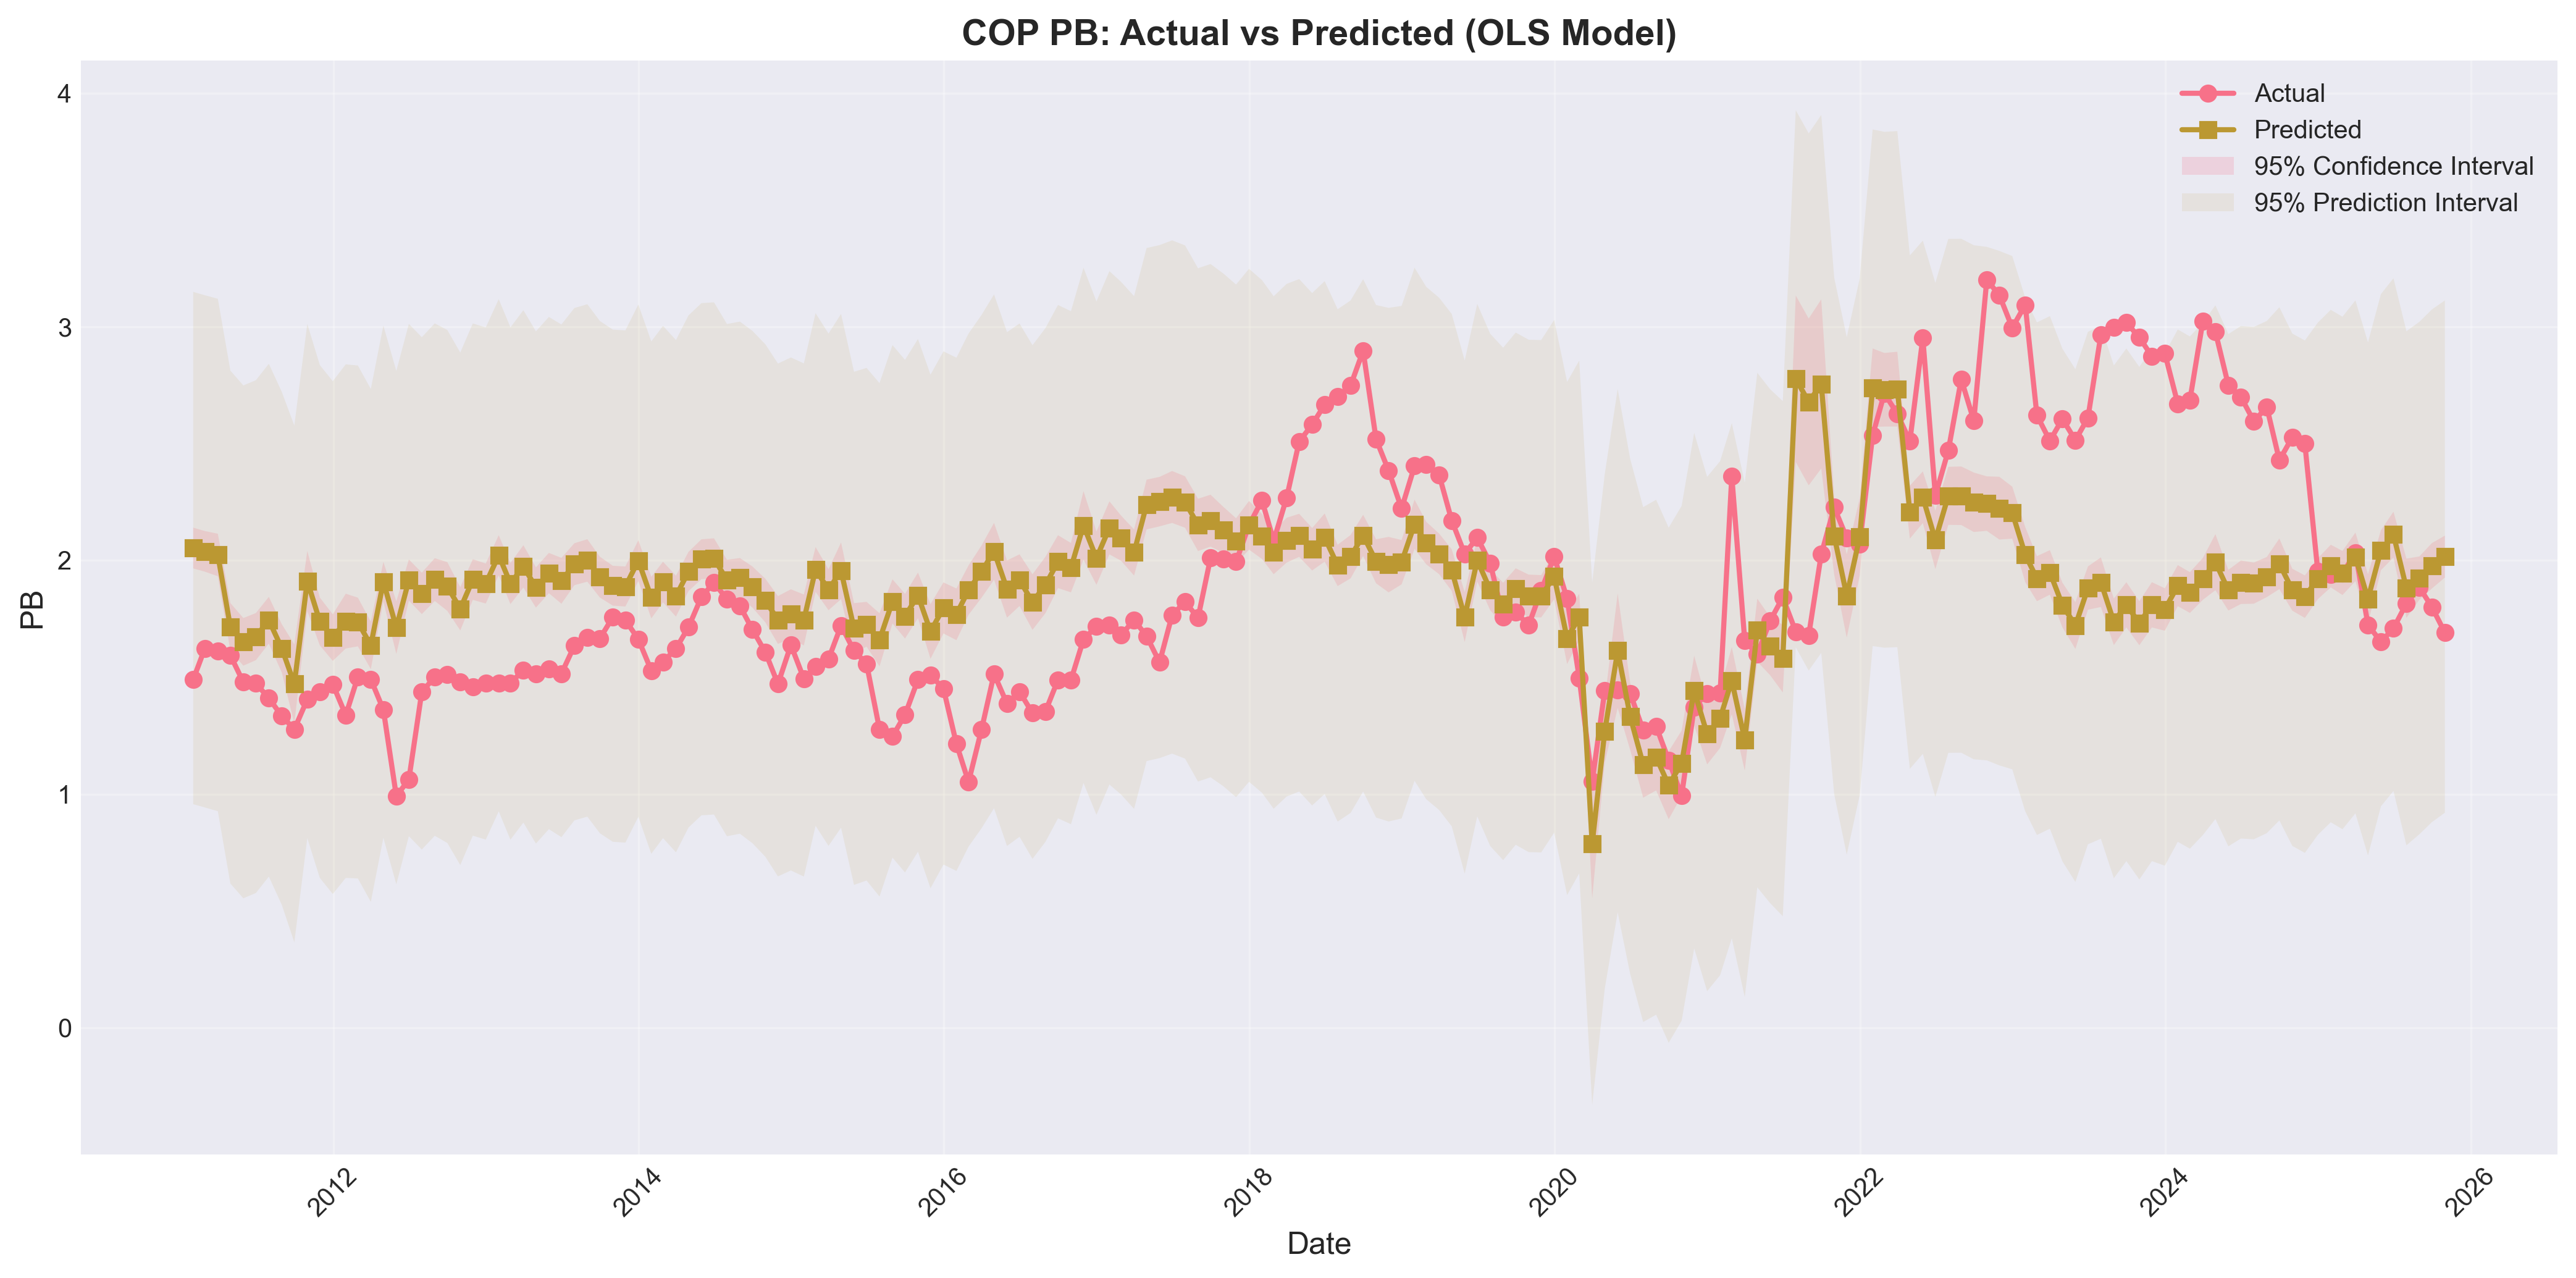

Source data for this figure (header and first rows):
date, pb, predicted, error, error_pct, conf_lower, conf_upper, pred_lower, pred_upper
2011-01-31, 1.49, 2.053, -0.5632, -37.8, 1.966, 2.14, 0.957, 3.15
2011-02-28, 1.624, 2.039, -0.4153, -25.57, 1.952, 2.126, 0.9427, 3.135
2011-03-31, 1.613, 2.023, -0.4102, -25.43, 1.932, 2.114, 0.9268, 3.12
2011-04-30, 1.594, 1.715, -0.1213, -7.613, 1.612, 1.818, 0.6173, 2.813
2011-05-31, 1.479, 1.652, -0.1725, -11.66, 1.55, 1.754, 0.5541, 2.749
2011-06-30, 1.474, 1.674, -0.2005, -13.6, 1.573, 1.775, 0.5766, 2.772
2011-07-31, 1.411, 1.744, -0.3335, -23.63, 1.644, 1.844, 0.6469, 2.842
2011-08-31, 1.334, 1.624, -0.2898, -21.72, 1.521, 1.727, 0.5261, 2.722
2011-09-30, 1.278, 1.471, -0.1939, -15.18, 1.302, 1.641, 0.3656, 2.577
2011-10-31, 1.405, 1.912, -0.5067, -36.06, 1.783, 2.041, 0.8116, 3.012
2011-11-30, 1.439, 1.739, -0.2998, -20.83, 1.636, 1.841, 0.6412, 2.836
2011-12-31, 1.47, 1.67, -0.1996, -13.58, 1.57, 1.769, 0.5725, 2.767
2012-01-31, 1.338, 1.74, -0.4024, -30.08, 1.623, 1.858, 0.6413, 2.84
2012-02-29, 1.502, 1.737, -0.2351, -15.66, 1.633, 1.841, 0.6389, 2.834
2012-03-31, 1.491, 1.636, -0.1455, -9.76, 1.535, 1.738, 0.5389, 2.734
2012-04-30, 1.361, 1.909, -0.5476, -40.22, 1.824, 1.994, 0.8129, 3.005
2012-05-31, 0.9914, 1.713, -0.7213, -72.76, 1.6, 1.825, 0.6141, 2.811
2012-06-30, 1.062, 1.916, -0.8541, -80.42, 1.828, 2.004, 0.8198, 3.013
2012-07-31, 1.438, 1.859, -0.4209, -29.26, 1.77, 1.948, 0.7628, 2.956
2012-08-31, 1.5, 1.918, -0.4178, -27.85, 1.827, 2.01, 0.8215, 3.015
2012-09-30, 1.511, 1.889, -0.3779, -25.02, 1.784, 1.993, 0.7908, 2.986
2012-10-31, 1.481, 1.793, -0.3118, -21.05, 1.701, 1.886, 0.6964, 2.89
2012-11-30, 1.458, 1.918, -0.4603, -31.57, 1.831, 2.005, 0.822, 3.015
2012-12-31, 1.474, 1.901, -0.427, -28.96, 1.816, 1.987, 0.8052, 2.998
2013-01-31, 1.476, 2.022, -0.5465, -37.03, 1.936, 2.108, 0.9261, 3.118
2013-02-28, 1.474, 1.901, -0.4268, -28.94, 1.813, 1.989, 0.8049, 2.998
2013-03-31, 1.531, 1.975, -0.4434, -28.96, 1.884, 2.065, 0.8781, 3.071
2013-04-30, 1.514, 1.885, -0.37, -24.43, 1.798, 1.971, 0.7883, 2.981
2013-05-31, 1.537, 1.946, -0.4094, -26.64, 1.86, 2.032, 0.8499, 3.042
2013-06-30, 1.516, 1.913, -0.3973, -26.21, 1.815, 2.011, 0.8157, 3.01
2013-07-31, 1.635, 1.984, -0.3487, -21.33, 1.894, 2.074, 0.8875, 3.081
2013-08-31, 1.672, 2, -0.3285, -19.65, 1.909, 2.091, 0.9035, 3.097
2013-09-30, 1.666, 1.929, -0.2626, -15.76, 1.841, 2.016, 0.8324, 3.025
2013-10-31, 1.758, 1.892, -0.1343, -7.643, 1.807, 1.977, 0.7958, 2.988
2013-11-30, 1.745, 1.889, -0.1436, -8.232, 1.803, 1.974, 0.7924, 2.985
2013-12-31, 1.663, 1.999, -0.3366, -20.24, 1.912, 2.087, 0.903, 3.096
2014-01-31, 1.529, 1.841, -0.3123, -20.42, 1.752, 1.93, 0.7446, 2.938
2014-02-28, 1.565, 1.908, -0.3425, -21.88, 1.821, 1.995, 0.8115, 3.004
2014-03-31, 1.623, 1.847, -0.2244, -13.83, 1.76, 1.935, 0.7509, 2.944
2014-04-30, 1.714, 1.953, -0.2388, -13.93, 1.869, 2.037, 0.8569, 3.049
2014-05-31, 1.844, 2.005, -0.1613, -8.749, 1.92, 2.091, 0.9092, 3.102
2014-06-30, 1.906, 2.009, -0.1031, -5.411, 1.923, 2.095, 0.9125, 3.105
2014-07-31, 1.834, 1.916, -0.08205, -4.474, 1.829, 2.003, 0.8196, 3.012
2014-08-31, 1.805, 1.926, -0.121, -6.701, 1.842, 2.01, 0.8303, 3.022
2014-09-30, 1.704, 1.886, -0.1821, -10.69, 1.798, 1.974, 0.7898, 2.983
2014-10-31, 1.607, 1.828, -0.2215, -13.79, 1.735, 1.922, 0.7315, 2.925
2014-11-30, 1.471, 1.745, -0.2739, -18.62, 1.643, 1.848, 0.6476, 2.843
2014-12-31, 1.638, 1.771, -0.1329, -8.114, 1.666, 1.877, 0.6731, 2.869
2015-01-31, 1.494, 1.745, -0.2514, -16.83, 1.636, 1.854, 0.6471, 2.844
2015-02-28, 1.547, 1.962, -0.4148, -26.82, 1.866, 2.057, 0.8645, 3.059
2015-03-31, 1.578, 1.875, -0.297, -18.82, 1.787, 1.963, 0.7785, 2.971
2015-04-30, 1.721, 1.956, -0.2345, -13.62, 1.835, 2.077, 0.8562, 3.055
2015-05-31, 1.614, 1.709, -0.0957, -5.93, 1.602, 1.817, 0.6113, 2.808
2015-06-30, 1.558, 1.727, -0.1692, -10.86, 1.631, 1.823, 0.6301, 2.824
2015-07-31, 1.277, 1.66, -0.3833, -30.01, 1.547, 1.774, 0.5616, 2.759
2015-08-31, 1.247, 1.825, -0.5781, -46.36, 1.73, 1.92, 0.7281, 2.922
2015-09-30, 1.339, 1.762, -0.4222, -31.52, 1.666, 1.857, 0.6646, 2.859
2015-10-31, 1.49, 1.851, -0.3607, -24.21, 1.753, 1.948, 0.7534, 2.948
2015-11-30, 1.509, 1.696, -0.1867, -12.37, 1.579, 1.813, 0.5971, 2.795
2015-12-31, 1.451, 1.797, -0.3454, -23.8, 1.688, 1.906, 0.6985, 2.895
... 118 more rows
